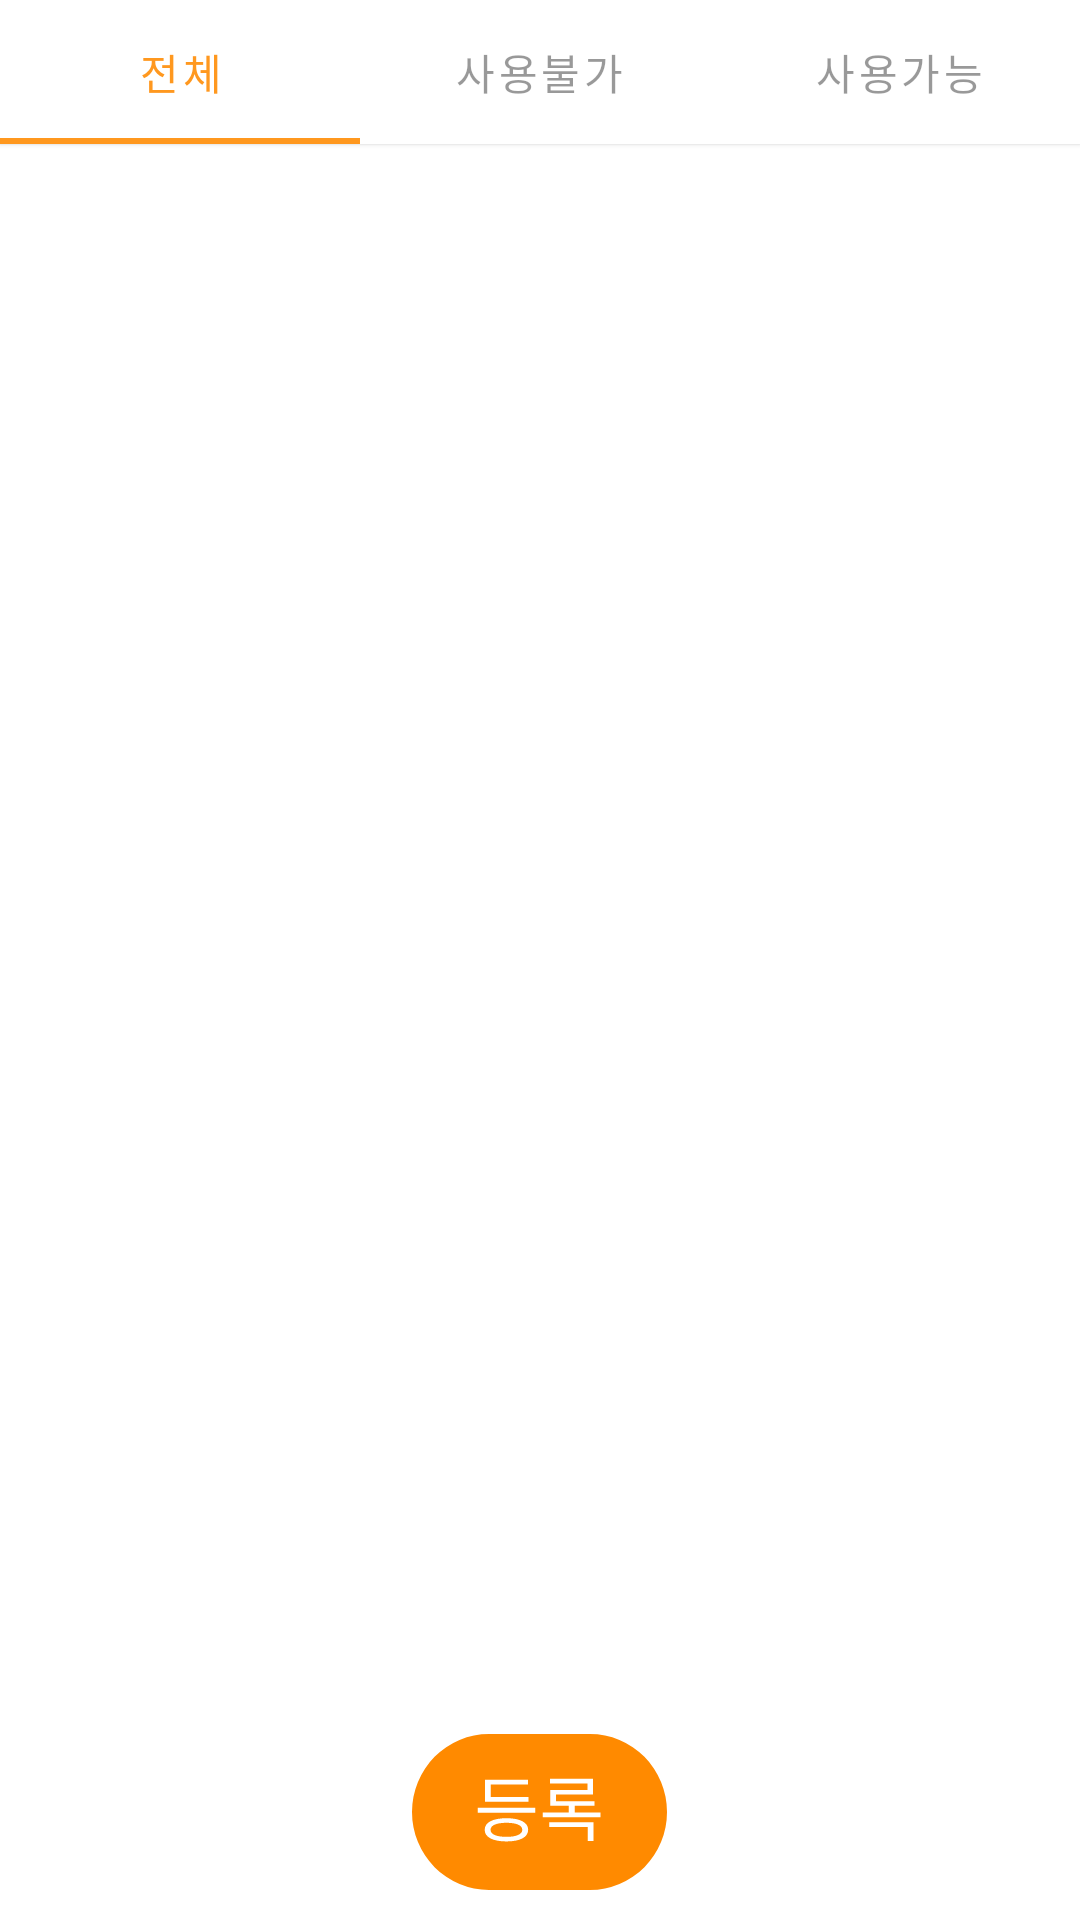

This screen was rendered from an Android layout file. Write that file and the resources it references.
<!-- AndroidManifest.xml: application theme Theme.MyGifty -->
<!-- res/layout/activity_main.xml -->
<?xml version="1.0" encoding="utf-8"?>
<LinearLayout xmlns:android="http://schemas.android.com/apk/res/android"
    xmlns:app="http://schemas.android.com/apk/res-auto"
    xmlns:tools="http://schemas.android.com/tools"
    android:layout_width="match_parent"
    android:layout_height="match_parent"
    android:orientation="vertical"
    tools:context=".MainActivity">

    <com.google.android.material.tabs.TabLayout
        android:id="@+id/tabs"
        android:layout_width="match_parent"
        android:layout_height="wrap_content"
        android:background="@android:color/background_light"
        android:elevation="1dp"
        app:tabGravity="fill"
        app:tabIndicatorColor="@color/colorPoint"
        app:tabMode="fixed"
        app:tabSelectedTextColor="@color/colorPoint"
        app:tabTextColor="@color/colorText">

        <com.google.android.material.tabs.TabItem
            android:id="@+id/tab_all"
            android:layout_width="match_parent"
            android:layout_height="wrap_content"
            android:layout_weight="1"
            android:text="전체" />

        <com.google.android.material.tabs.TabItem
            android:id="@+id/tab_not"
            android:layout_width="match_parent"
            android:layout_height="wrap_content"
            android:layout_weight="1"
            android:text="사용불가" />

        <com.google.android.material.tabs.TabItem
            android:id="@+id/tab_able"
            android:layout_width="match_parent"
            android:layout_height="wrap_content"
            android:layout_weight="1"
            android:text="사용가능" />
    </com.google.android.material.tabs.TabLayout>

    <androidx.viewpager2.widget.ViewPager2
        android:id="@+id/viewPager"
        android:layout_weight="1"
        android:layout_width="match_parent"
        android:layout_height="match_parent"/>

    <LinearLayout
        android:layout_width="match_parent"
        android:layout_height="wrap_content"
        android:orientation="vertical">

        <ImageButton
            android:id="@+id/btnRegist"
            android:layout_width="85dp"
            android:layout_height="52dp"
            android:layout_gravity="center"
            android:layout_marginBottom="10dp"
            android:background="@drawable/ic_regist_btn"
            android:drawableLeft="@drawable/ic_regist"
            android:paddingLeft="20dp"
            android:paddingRight="20dp"
            android:text="등록"
            tools:ignore="SpeakableTextPresentCheck" />


    </LinearLayout>

</LinearLayout>
<!-- resources referenced by this layout -->
<resources>
  <color name="colorPoint">#FF981F</color>
  <color name="colorText">#66000000</color>
  <!-- drawable ic_regist_btn (drawable) -->
  <vector xmlns:android="http://schemas.android.com/apk/res/android"
      android:width="144dp"
      android:height="87dp"
      android:viewportWidth="144"
      android:viewportHeight="87">
    <path
        android:pathData="M43.5,0L100.5,0A43.5,43.5 0,0 1,144 43.5L144,43.5A43.5,43.5 0,0 1,100.5 87L43.5,87A43.5,43.5 0,0 1,0 43.5L0,43.5A43.5,43.5 0,0 1,43.5 0z"
        android:fillColor="#FF8A00"/>
    <path
        android:pathData="M65.8,35.08H44.48V28.16H65.56V25.52H41.2V37.72H65.8V35.08ZM53.32,57.36C47.68,57.36 44.36,55.96 44.36,53.44C44.36,50.92 47.68,49.52 53.32,49.52C58.96,49.52 62.28,50.92 62.28,53.44C62.28,55.96 58.92,57.36 53.32,57.36ZM53.32,46.96C45.68,46.96 41.04,49.28 41.04,53.44C41.04,57.6 45.68,59.92 53.32,59.92C60.96,59.92 65.6,57.6 65.6,53.44C65.6,49.28 60.96,46.96 53.32,46.96ZM37.12,41.16V43.88H69.6V41.16H37.12ZM77.517,51.92H99.197V59.64H102.477V49.24H77.517V51.92ZM91.837,43.8V40.04H103.037V37.48H81.317V33.72H102.277V25H77.997V27.56H99.037V31.28H78.077V40.04H88.517V43.8H73.877V46.48H106.437V43.8H91.837Z"
        android:fillColor="#ffffff"/>
  </vector>
  <style name="Theme.MyGifty" parent="Theme.MaterialComponents.DayNight.DarkActionBar">
          
          <item name="colorPrimary">@color/colorPrimary</item>
          <item name="colorPrimaryVariant">@color/purple_700</item>
          <item name="colorOnPrimary">@color/white</item>
          
          <item name="colorSecondary">@color/teal_200</item>
          <item name="colorSecondaryVariant">@color/teal_700</item>
          <item name="colorOnSecondary">@color/black</item>
          
          <item name="android:statusBarColor" tools:targetApi="l">?attr/colorPrimaryVariant</item>
          
      </style>
  <color name="colorPrimary">#FFDB1F</color>
  <color name="purple_700">#FF3700B3</color>
  <color name="white">#FFFFFFFF</color>
  <color name="teal_200">#FF03DAC5</color>
  <color name="teal_700">#FF018786</color>
  <color name="black">#FF000000</color>
</resources>
